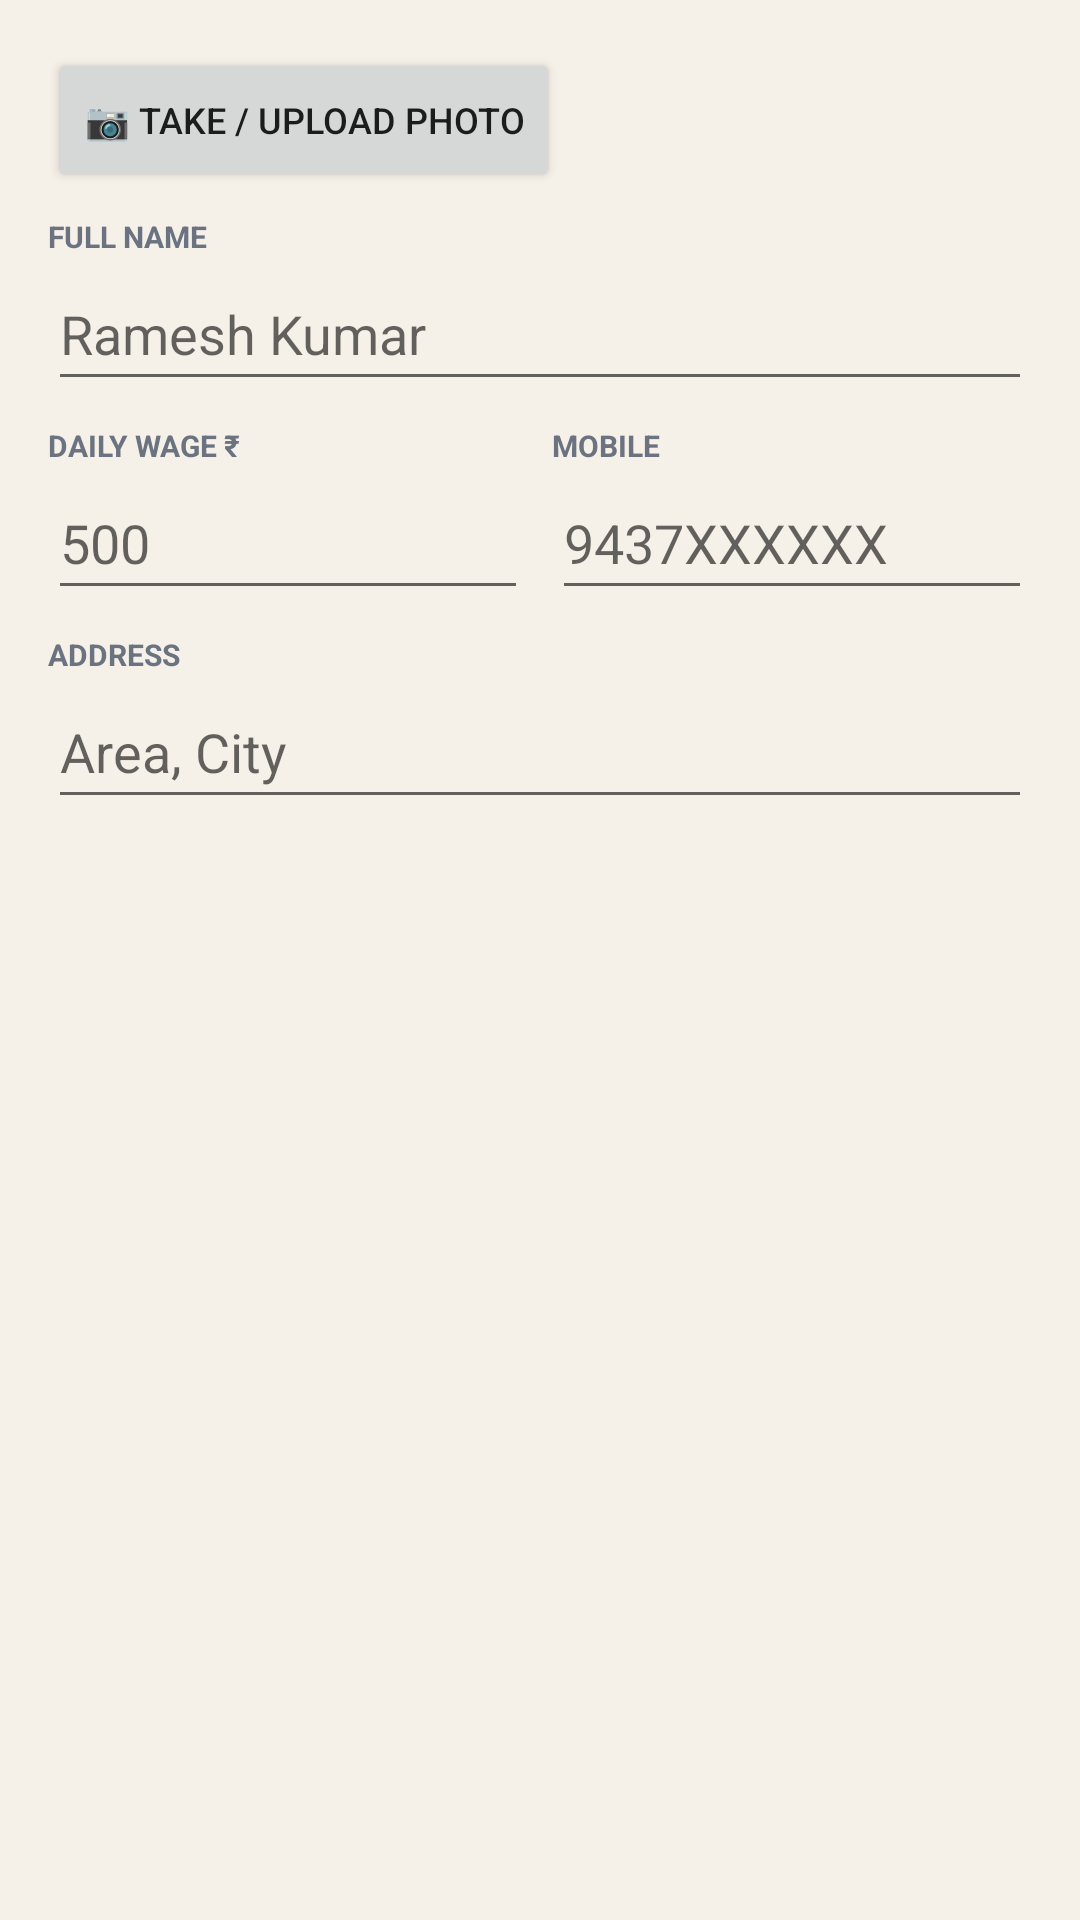

Produce the Android XML layout that renders to this screen, including the resource entries it uses.
<!-- AndroidManifest.xml: application theme Theme.KhagaSite -->
<!-- res/layout/dialog_worker.xml -->
<?xml version="1.0" encoding="utf-8"?>
<ScrollView xmlns:android="http://schemas.android.com/apk/res/android"
    android:layout_width="match_parent" android:layout_height="wrap_content">
    <LinearLayout android:layout_width="match_parent" android:layout_height="wrap_content"
        android:orientation="vertical" android:padding="16dp">
        <LinearLayout android:layout_width="match_parent" android:layout_height="wrap_content"
            android:orientation="horizontal" android:gravity="center_vertical" android:layout_marginBottom="8dp">
            <ImageView android:id="@+id/iv_photo" android:layout_width="56dp"
                android:layout_height="56dp" android:scaleType="centerCrop"
                android:background="@color/soft_blue" android:visibility="gone"
                android:layout_marginEnd="12dp"/>
            <Button android:id="@+id/btn_photo" android:layout_width="wrap_content"
                android:layout_height="wrap_content" android:text="📷 Take / Upload Photo"
                android:textSize="12sp"/>
        </LinearLayout>
        <TextView android:layout_width="wrap_content" android:layout_height="wrap_content"
            android:text="FULL NAME" android:textSize="10sp" android:textStyle="bold" android:textColor="@color/text_secondary"/>
        <EditText android:id="@+id/et_name" android:layout_width="match_parent"
            android:layout_height="48dp" android:hint="Ramesh Kumar"/>
        <LinearLayout android:layout_width="match_parent" android:layout_height="wrap_content"
            android:orientation="horizontal" android:layout_marginTop="8dp">
            <LinearLayout android:layout_width="0dp" android:layout_height="wrap_content"
                android:layout_weight="1" android:orientation="vertical" android:layout_marginEnd="8dp">
                <TextView android:layout_width="wrap_content" android:layout_height="wrap_content"
                    android:text="DAILY WAGE ₹" android:textSize="10sp" android:textStyle="bold" android:textColor="@color/text_secondary"/>
                <EditText android:id="@+id/et_wage" android:layout_width="match_parent"
                    android:layout_height="48dp" android:inputType="number" android:hint="500"/>
            </LinearLayout>
            <LinearLayout android:layout_width="0dp" android:layout_height="wrap_content"
                android:layout_weight="1" android:orientation="vertical">
                <TextView android:layout_width="wrap_content" android:layout_height="wrap_content"
                    android:text="MOBILE" android:textSize="10sp" android:textStyle="bold" android:textColor="@color/text_secondary"/>
                <EditText android:id="@+id/et_mobile" android:layout_width="match_parent"
                    android:layout_height="48dp" android:inputType="phone" android:hint="9437XXXXXX"/>
            </LinearLayout>
        </LinearLayout>
        <TextView android:layout_width="wrap_content" android:layout_height="wrap_content"
            android:text="ADDRESS" android:textSize="10sp" android:textStyle="bold"
            android:textColor="@color/text_secondary" android:layout_marginTop="8dp"/>
        <EditText android:id="@+id/et_address" android:layout_width="match_parent"
            android:layout_height="48dp" android:hint="Area, City"/>
    </LinearLayout>
</ScrollView>
<!-- resources referenced by this layout -->
<resources>
  <color name="soft_blue">#EEF2FF</color>
  <color name="text_secondary">#6B7280</color>
  <style name="Theme.KhagaSite" parent="Theme.MaterialComponents.DayNight.NoActionBar">
          <item name="colorPrimary">@color/accent</item>
          <item name="colorPrimaryVariant">@color/dark</item>
          <item name="colorOnPrimary">#FFFFFF</item>
          <item name="colorSecondary">@color/green</item>
          <item name="colorOnSecondary">#FFFFFF</item>
          <item name="android:windowBackground">@color/bg</item>
          <item name="android:statusBarColor">@color/dark</item>
          <item name="android:navigationBarColor">@color/card</item>
      </style>
  <color name="accent">#2563EB</color>
  <color name="dark">#1C2A3A</color>
  <color name="green">#15803D</color>
  <color name="bg">#F5F0E8</color>
  <color name="card">#FFFFFF</color>
</resources>
